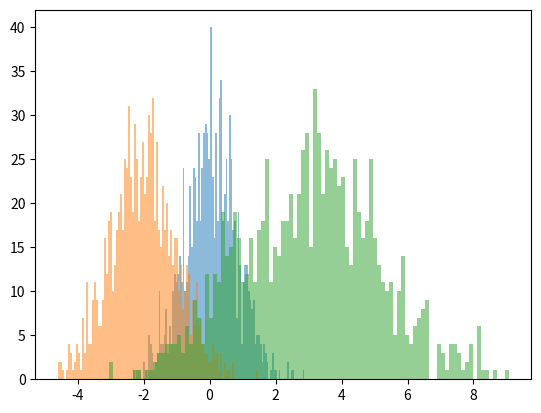

The script that saved this image:
from matplotlib import pyplot as plt
import numpy as np
# 使用np.random.normal()指定期望和均值的正态分布
x=np.random.normal(0,0.8,1000)
y=np.random.normal(-2,1,1000)
z=np.random.normal(3,2,1000)
kwargs=dict(bins=100,alpha=0.5) # alpha是透明度0-1
plt.hist(x,**kwargs)
plt.hist(y,**kwargs)
plt.hist(z,**kwargs)
plt.show()